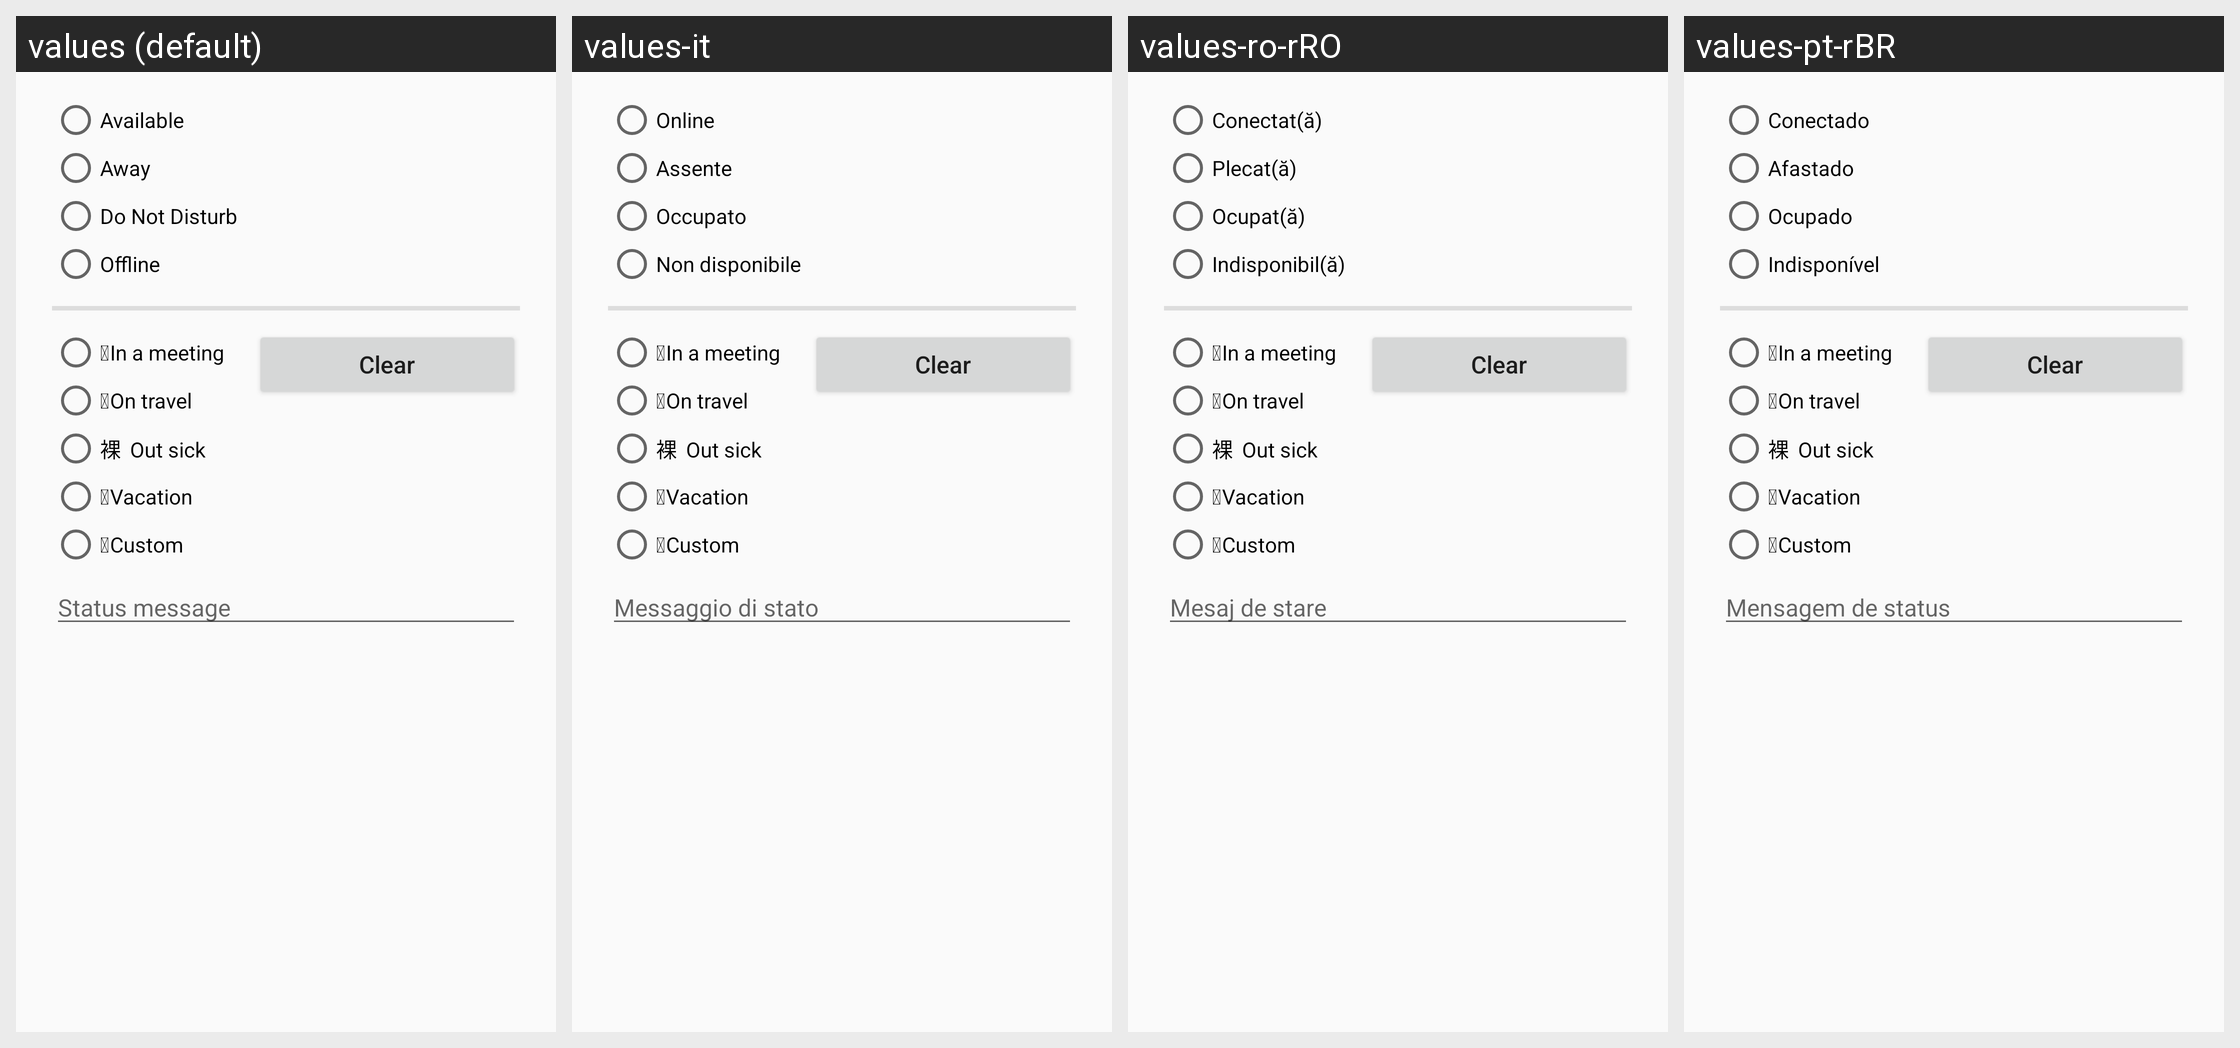

The same Android screen rendered under several of its app's locales, left to right. List the strings drawn on it with the default value and each locale's translation.
Android screen res/layout/dialog_presence.xml rendered under 4 locales, left to right: values (default), values-it, values-ro-rRO, values-pt-rBR. Device: Nexus 5 (rendered at 1080×1920; each locale shown at half size, 540×960, under a caption strip naming it); theme ConversationsTheme.
Other locales in the repository, not shown: values-ar, values-bg, values-ca, values-cs, values-de, values-el, values-es, values-eu, values-fa-rIR, values-fr, values-gl, values-hu, values-id, values-iw, values-ja, values-ko, values-nb-rNO, values-nl, values-pl, values-pt, values-ru, values-sk, values-sr, values-sv, values-tr-rTR, values-uk, values-vi, values-zh-rCN, values-zh-rTW.
Strings drawn on this screen, with the default value and each locale's value (text and hints the layout hard-codes, and strings that could not be matched under every locale, appear in the picture but are not listed):

presence_online
  values: Available
  values-it: Online
  values-ro-rRO: Conectat(ă)
  values-pt-rBR: Conectado

presence_away
  values: Away
  values-it: Assente
  values-ro-rRO: Plecat(ă)
  values-pt-rBR: Afastado

presence_dnd
  values: Do Not Disturb
  values-it: Occupato
  values-ro-rRO: Ocupat(ă)
  values-pt-rBR: Ocupado

presence_xa
  values: Offline
  values-it: Non disponibile
  values-ro-rRO: Indisponibil(ă)
  values-pt-rBR: Indisponível

clear_status
  values: Clear
  values-it: Clear  [not translated; the default value is used]
  values-ro-rRO: Clear  [not translated; the default value is used]
  values-pt-rBR: Clear  [not translated; the default value is used]

status_message
  values: Status message
  values-it: Messaggio di stato
  values-ro-rRO: Mesaj de stare
  values-pt-rBR: Mensagem de status
